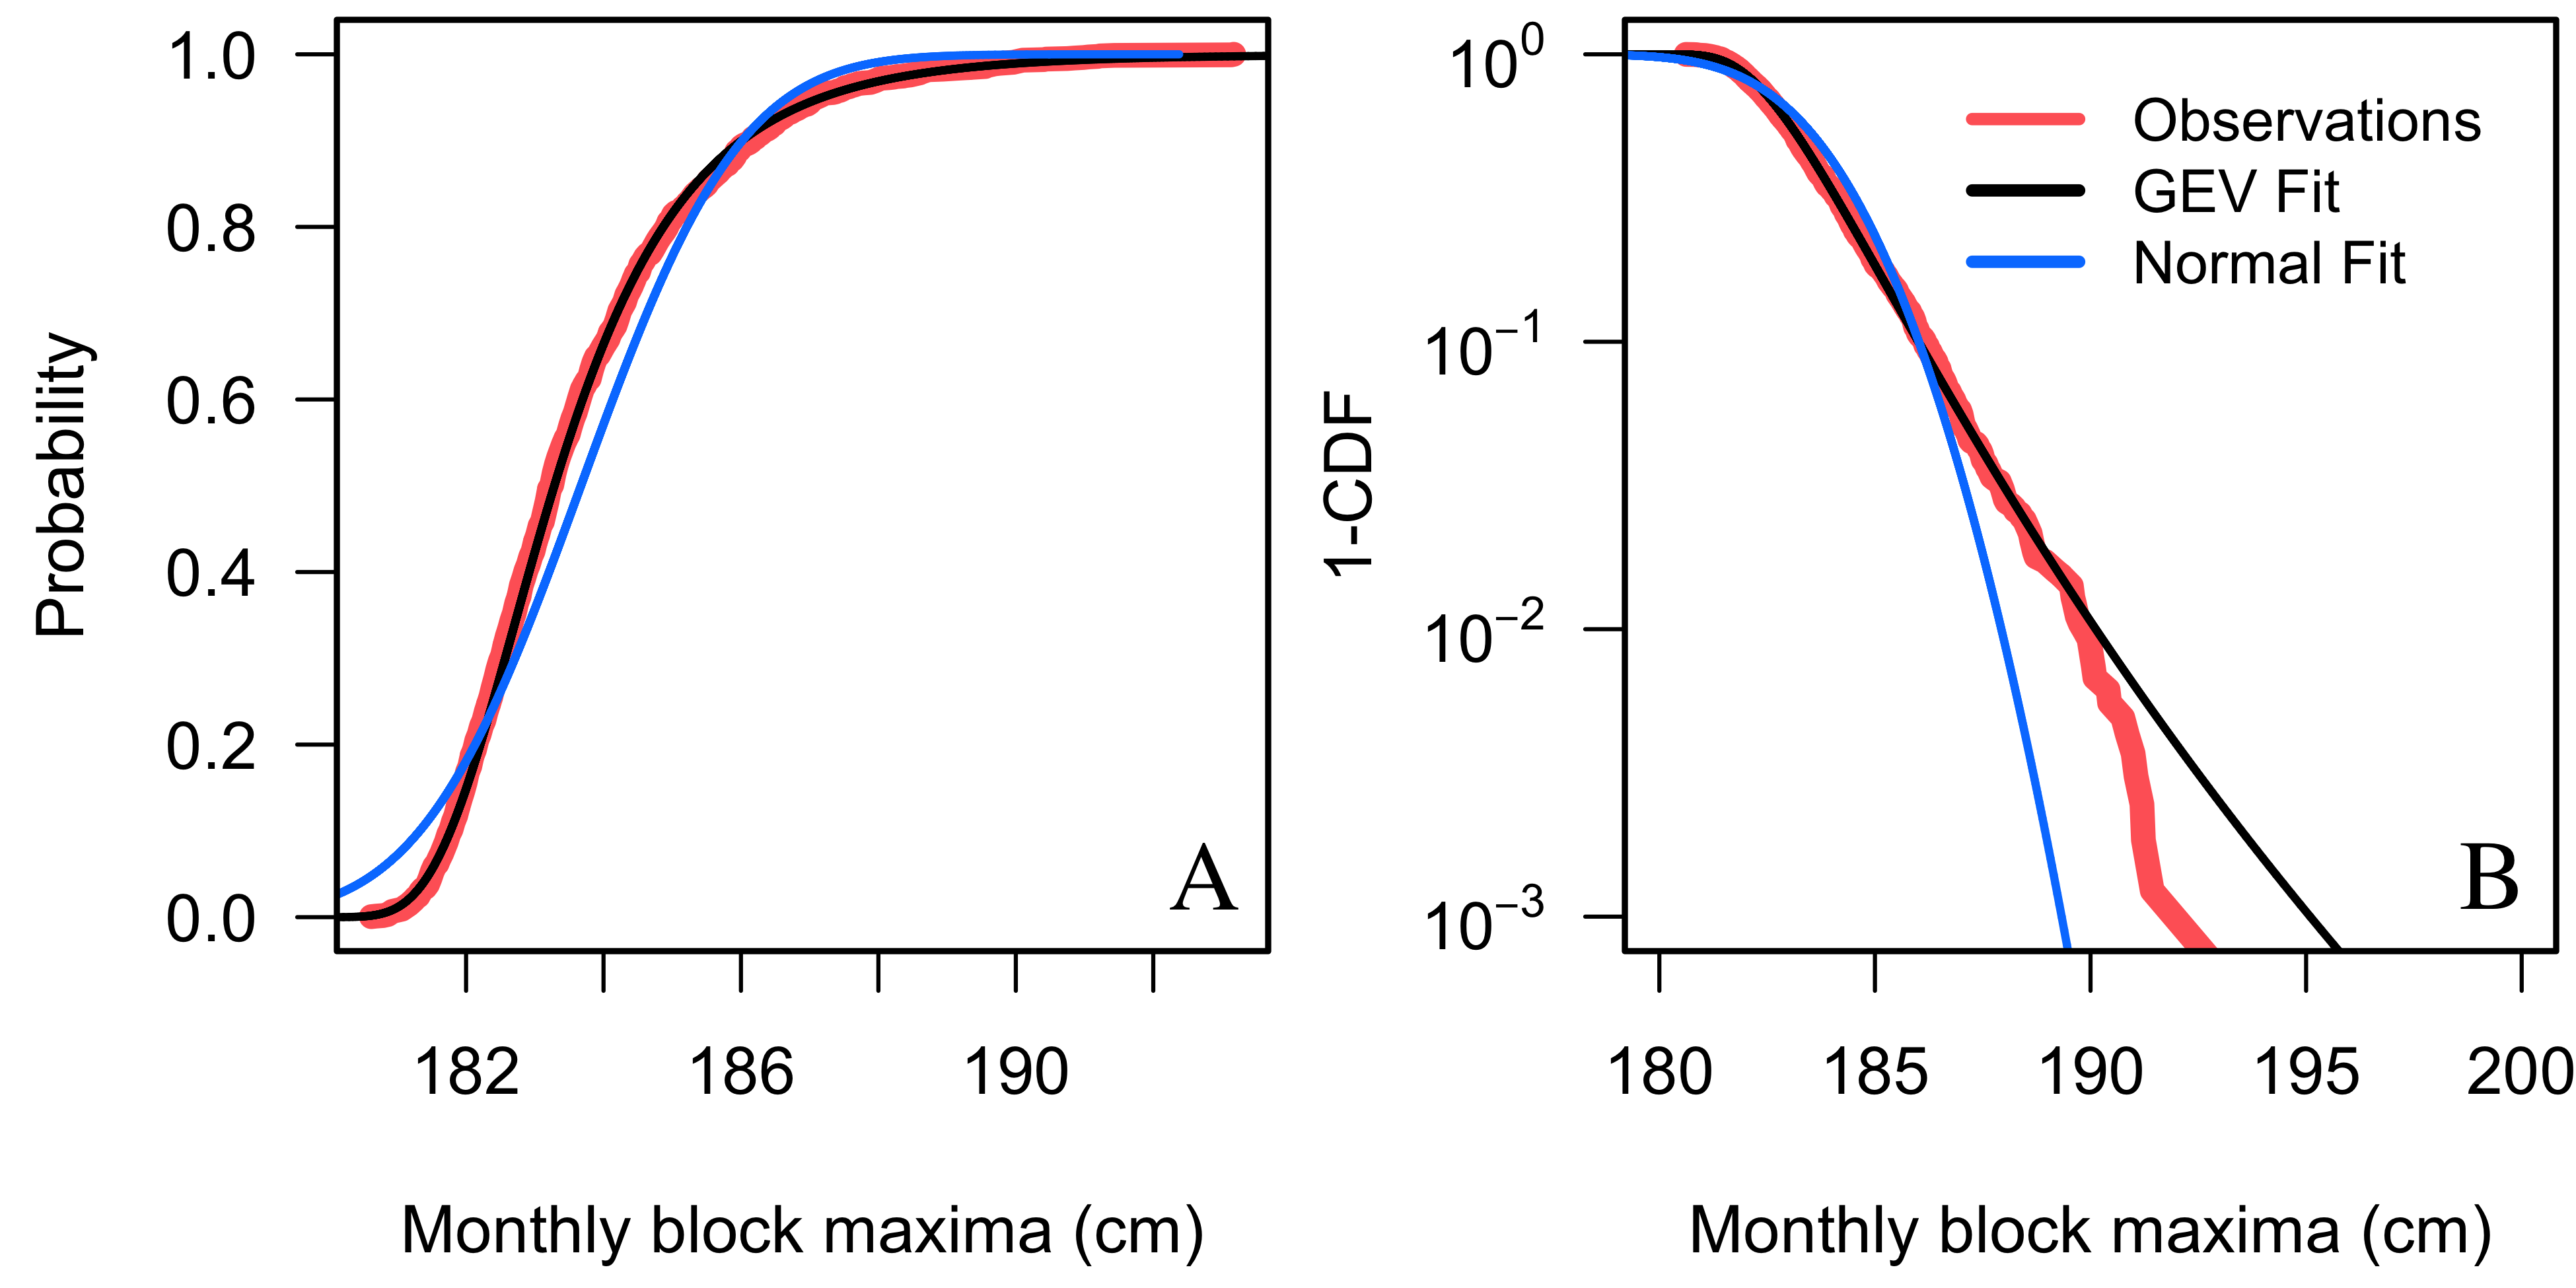

The script that saved this image:
############################################
##  file: gev.R
##   R Example of performing basic stats on sample data
##   - Reads in hourly sea-level anomalies at Port of LA
##   - Fits a general extreme value (GEV) distribution to data
##   - Calculate emperical cumalitive distribution functions (CDF)
##      for data and fitted model
##   - Plot CDF curves and analyze flooding frequencies/risks
######################################################
##  authors: Ryan Sriver and Klaus Keller
##  copyright by the authors
##  distributed under the GNU general public license
##  no warranty
##################################################
# version: 1, Feb.12, 2012
#          2, March 16, 2015
##################################################
# how to run:
# - save the file in a directory
# - go to the directory with this file
# - open R
# - type 'source(gev.R)'
# - open the new pdf files to analyze the results
############################################


# read in formatted pola hourly sea level anomalies
data=read.table("monthly_block_maxima.txt", header = T)
  sla=data[,4] # sea level anomalies

print(summary(sla))
print(length(sla))

qlo=0.025
qhi=0.975

### Calculate and plot histogram
pdf(file="plot1.pdf")  # write to pdf, define a pdf file to write to
histogram=hist(sla, plot=TRUE, col="lightblue", main=("Histogram"),
  xlab=("Maximum hourly sea level anomaly [mm]")
)
  abline(v=mean(sla),lwd=3,col="red")
  abline(v=quantile(sla,qlo),lwd=3,col="red",lty="dashed")
  abline(v=quantile(sla,qhi),lwd=3,col="red",lty="dashed")
dev.off()


### Calculate and plot cdf
source("mycolors.R")
install.packages('fExtremes')  # install the fExtremes package if necessary
library(fExtremes) #load the fExtremes package
source("put_fig_letter.R")

pdf(file="gev.pdf", width = 6.5, height = 3.25, family="Times", pointsize=12)
png(file="gev.png", width = 6.5, height = 3.25, family="Times", pointsize=12, unit = "in", res = 600)
par(oma = c(0,0,0,0), mar = c(4,4,0,0)+0.25, mfcol = c(1,2)) 

ecdf_data=ecdf(sla)  # returns cdf function
quant_data=ecdf_data(sla)  # calculate quantiles
plot(sla[order(sla)],quant_data[order(sla)],type="l",col=myred, lwd=6,
  ylab="Probability",
  xlab="Monthly block maxima (cm)",
  las = 1)
put.fig.letter("A", location="bottomright", family = "Times", offset=c(-0.05, 0.3), cex = 1.5)

### Perform model fitting
fit=gevFit(sla, type="pwm") # estimates GEV parameters
  print(fit)
###########################################
### Estimated Parameters:
###          xi           mu         beta
###  0.08952961 182.80539958  1.28547819
###########################################

### fit model to given quantiles 
q=seq(0,1,length.out=1000000)  # quantile array
fit_q=qgev(q, xi=0.08952961, mu=182.80539958,  beta=1.28547819)

### add fitted model to plot
lines(fit_q, q, col="black", lwd=2)

### add a fitted normal model to the plot
lines(qnorm(q, mean(sla), sd(sla)), q, col=myblue, lwd=2)

### Add legend

# legend(x="bottomright",
#        inset=c(0.05,0.05),
#        legend=c("Observations","GEV Fit", "Normal Fit"),
#        col=c(myred,"black", myblue),
#        lty=1,
#        lwd=c(3,3,3),
#        bty = 'n',
#        cex = 0.85)
box(lwd = 1.5)
#dev.off()


############################################
### Plot survival function
### 1-cdf 
### emphasizes tail areas
############################################

#pdf(file="cdf_extreme.pdf", width = 3.25, height = 3.25, family="Times", pointsize=12)
#par(oma = c(0,0,0,0), mar = c(4,4,0,0)+0.25)
plot(sla[order(sla)],1-quant_data[order(sla)],
     type="l",
     col=myred,
     cex=1.5,log="y",
     ylim=c(0.001,1.), 
     xlim=c(180,200), 
     lwd=6,
     yaxt = 'n',
     ylab="1-CDF",xlab="Monthly block maxima (cm)")
#lines(fit_q,1-q,type="l",col="black",lwd=2)

axis(2, at=10^(seq(-3,1, by = 1)), label=parse(text=paste("10^", seq(-3,1, by = 1), sep="")), las=1)
#axis(2,at=c(1e-7,1e-6,1e-5,1e-4,1e-3,1e-2,1e-1,1),
#  lab=c("","","","","","","",""))

###########################################
### Notice that fitted model does not do well in tails
### Tweak parameters for better fit
###
### Optimal GEV  Parameters:
###  shape: 	  xi=-0.3047
###  location:    mu=-175.735
###  scale:    	  beta=516.769
###########################################

opt_q=qgev(q, xi=0.08952961, mu=182.80539958,  beta=1.28547819)
lines(opt_q,1-q,type="l",col="black",lwd=2)

### What happens under conditions with larger mean sea level?
### Add 1 meter to mean
#lines(opt_q+5,1-q,type="l",col="green",lwd=2)

### What happens if we approximated the distribution as
### a normal distribution?
lines(qnorm(q, mean(sla), sd(sla)),1-q,type="l",col=myblue,lwd=2)

### Analyze flooding frequencies
#fl_50 = 1/50      # flood every 50 years
#fl_50 = fl_50 * 1/(365.25*24)    # convert to per-hour frequency

### Add reference lines
#abline(h=fl_50,lwd=3,col="black",lty="dashed")
#abline(v=1500,lwd=3,col="black",lty="dashed")

### Add legend
legend(x="topright",
       inset=c(0.05,0.03),
       bty = 'n',
       legend=c("Observations","GEV Fit","Normal Fit"),                   
       col=c(myred,"black", myblue),
       lty=1,
       lwd=3,
       cex = 0.9)
put.fig.letter("B", location="bottomright", family = "Times", offset=c(-0.05, 0.3), cex = 1.5)
box(lwd = 1.5)
dev.off()
